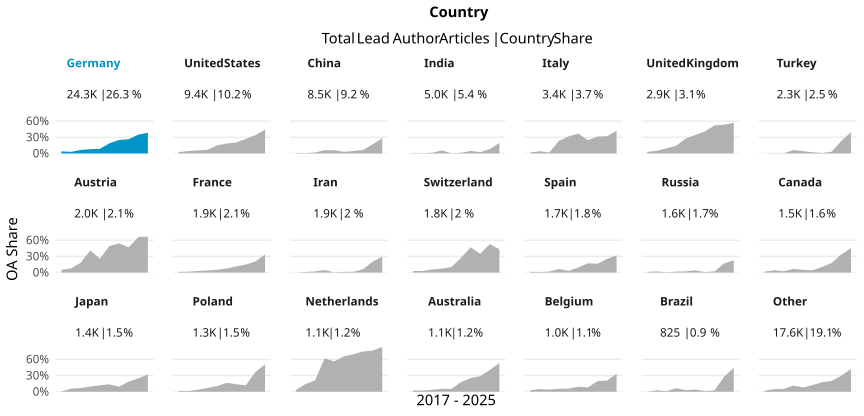

Data behind this chart, as committed beside it:
country_name_fct, cr_year, articles, cc_total, prop
Germany, '17, 2409, 93, 0.03861
Germany, '18, 2466, 74, 0.03001
Germany, '19, 2687, 172, 0.06401
Germany, '20, 2663, 212, 0.07961
Germany, '21, 2863, 244, 0.08523
Germany, '22, 2657, 503, 0.1893
Germany, '23, 2598, 650, 0.2502
Germany, '24, 2411, 638, 0.2646
Germany, '25, 2468, 862, 0.3493
Germany, '26, 1098, 424, 0.3862
United States, '17, 1067, 26, 0.02437
United States, '18, 1073, 49, 0.04567
United States, '19, 1020, 59, 0.05784
United States, '20, 1085, 74, 0.0682
United States, '21, 1064, 161, 0.1513
United States, '22, 969, 178, 0.1837
United States, '23, 972, 198, 0.2037
United States, '24, 884, 239, 0.2704
United States, '25, 877, 298, 0.3398
United States, '26, 415, 184, 0.4434
China, '17, 778, 6, 0.007712
China, '18, 811, 5, 0.006165
China, '19, 819, 14, 0.01709
China, '20, 922, 57, 0.06182
China, '21, 831, 49, 0.05897
China, '22, 978, 31, 0.0317
China, '23, 921, 42, 0.0456
China, '24, 976, 63, 0.06455
China, '25, 996, 169, 0.1697
China, '26, 487, 139, 0.2854
India, '17, 350, 2, 0.005714
India, '18, 427, 2, 0.004684
India, '19, 401, 5, 0.01247
India, '20, 498, 28, 0.05622
India, '21, 598, 2, 0.003344
India, '22, 450, 5, 0.01111
India, '23, 580, 27, 0.04655
India, '24, 668, 17, 0.02545
India, '25, 701, 57, 0.08131
India, '26, 301, 59, 0.196
Italy, '17, 362, 6, 0.01657
Italy, '18, 343, 14, 0.04082
Italy, '19, 337, 6, 0.0178
Italy, '20, 391, 92, 0.2353
Italy, '21, 345, 109, 0.3159
Italy, '22, 379, 140, 0.3694
Italy, '23, 381, 94, 0.2467
Italy, '24, 361, 113, 0.313
Italy, '25, 371, 119, 0.3208
Italy, '26, 175, 74, 0.4229
United Kingdom, '17, 292, 9, 0.03082
United Kingdom, '18, 299, 15, 0.05017
United Kingdom, '19, 320, 31, 0.09688
United Kingdom, '20, 328, 47, 0.1433
United Kingdom, '21, 321, 89, 0.2773
United Kingdom, '22, 311, 107, 0.3441
United Kingdom, '23, 272, 111, 0.4081
United Kingdom, '24, 309, 161, 0.521
United Kingdom, '25, 279, 149, 0.5341
United Kingdom, '26, 121, 69, 0.5702
... 150 more rows
